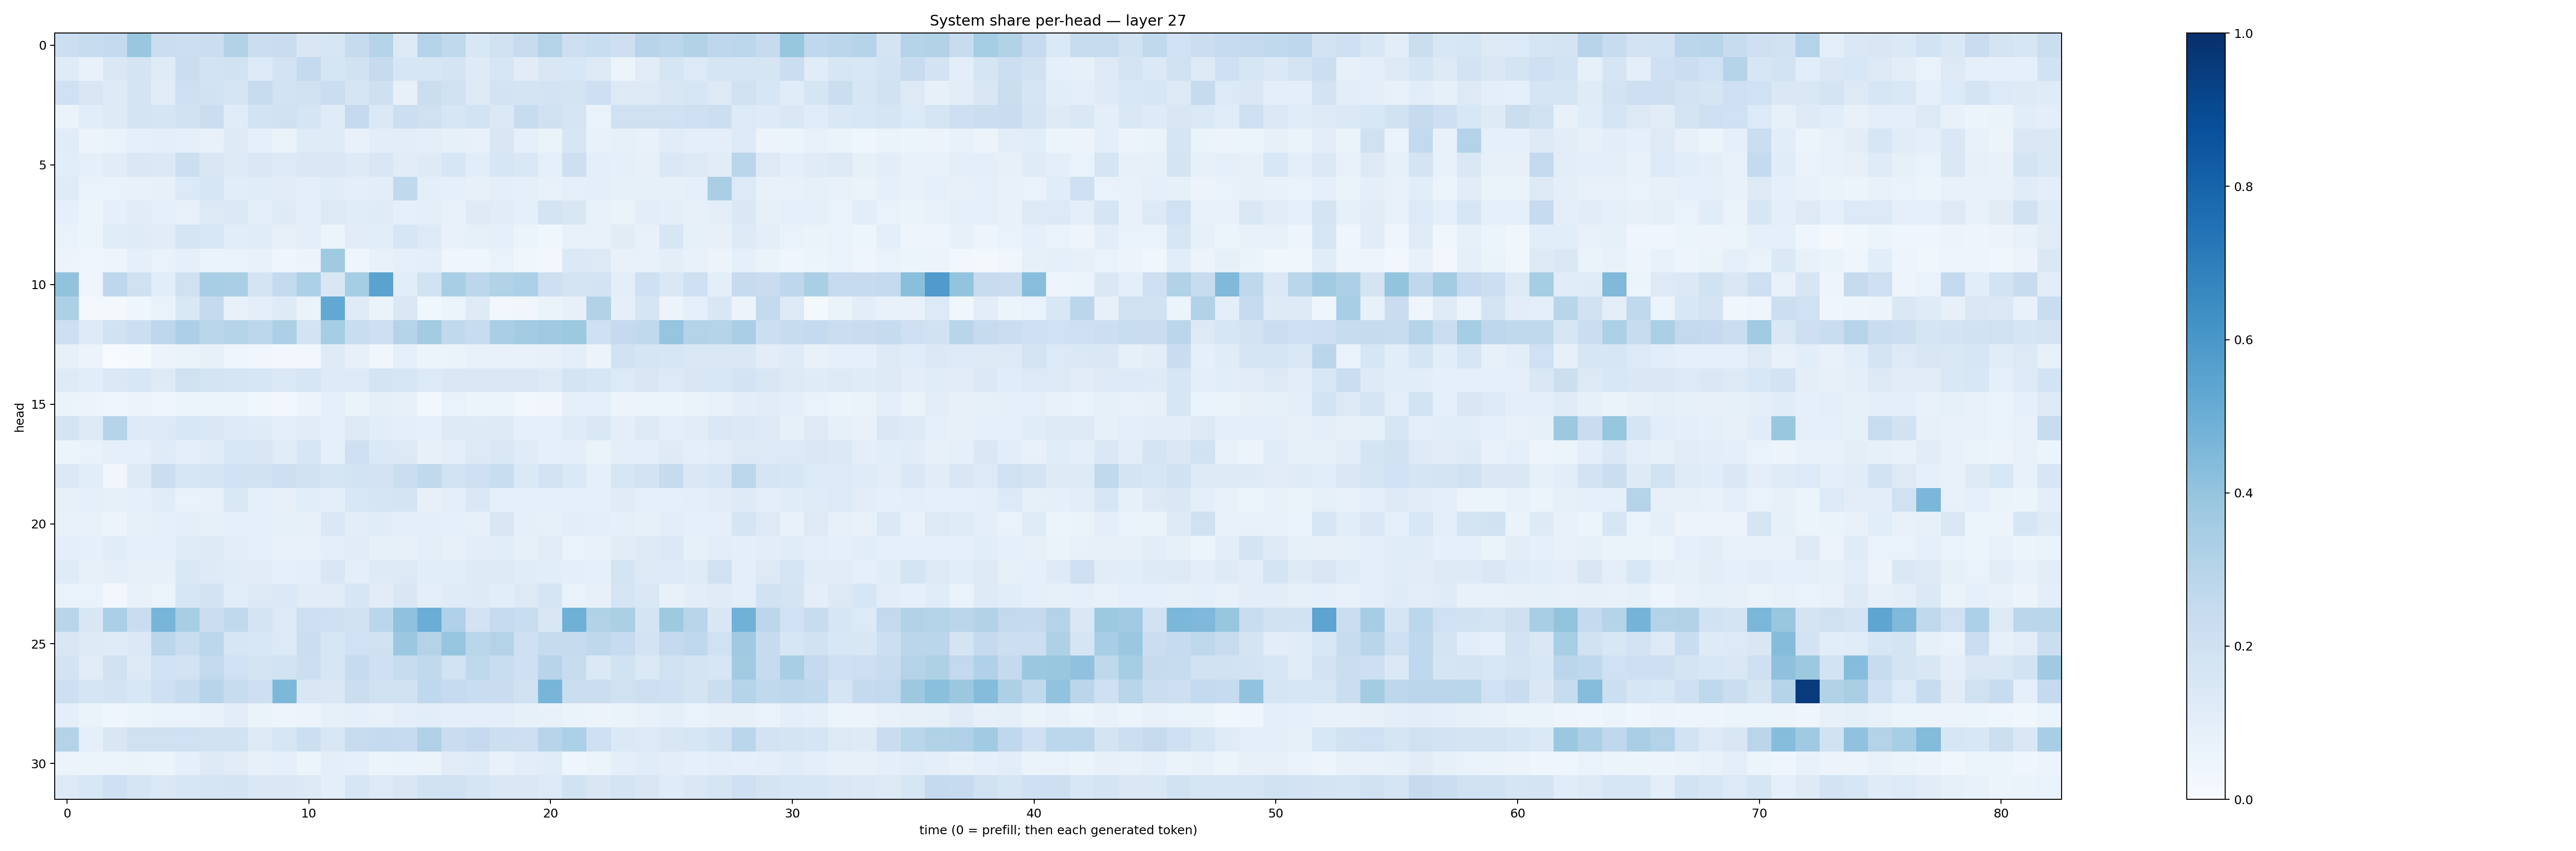

The data file committed next to this chart (first rows):
0.217764, 0.23659651, 0.25723746, 0.3828586, 0.22307788, 0.21577659, 0.2246897, 0.31072864, 0.22144575, 0.22796679, 0.14984523, 0.16088168, 0.24551573, 0.30363682, 0.12919411, 0.30599633, 0.2636739, 0.15349509, 0.19654298, 0.23768657, 0.30669582, 0.21268664, 0.2343724, 0.21436244
0.1205, 0.07414, 0.1456, 0.1767, 0.1179, 0.2229, 0.1861, 0.19, 0.1355, 0.1799, 0.2546, 0.1652, 0.1911, 0.2436, 0.1613, 0.1603, 0.1759, 0.1246, 0.1635, 0.1103, 0.1504, 0.1527, 0.1298, 0.0609
0.2021, 0.1521, 0.1249, 0.1768, 0.1118, 0.209, 0.1924, 0.1713, 0.2403, 0.1867, 0.1979, 0.2189, 0.168, 0.2034, 0.07972, 0.225, 0.1967, 0.1303, 0.1806, 0.1752, 0.1803, 0.175, 0.2142, 0.1291
0.06257, 0.1091, 0.1217, 0.1743, 0.17, 0.1931, 0.2213, 0.1169, 0.1849, 0.1973, 0.1699, 0.1189, 0.2526, 0.1382, 0.2155, 0.1982, 0.1603, 0.1837, 0.1403, 0.2357, 0.1967, 0.167, 0.06892, 0.2016
0.1163, 0.05811, 0.06649, 0.09085, 0.0983, 0.09094, 0.07042, 0.1258, 0.09344, 0.06426, 0.1173, 0.1199, 0.0776, 0.1028, 0.105, 0.09643, 0.08274, 0.0714, 0.1509, 0.09225, 0.0659, 0.1575, 0.07406, 0.08474
0.1075, 0.08817, 0.1108, 0.1423, 0.1372, 0.2165, 0.1493, 0.1294, 0.1447, 0.1271, 0.1468, 0.1431, 0.1228, 0.1499, 0.1112, 0.1216, 0.1581, 0.1077, 0.1571, 0.1476, 0.09207, 0.2148, 0.09927, 0.08892
0.1189, 0.06992, 0.06923, 0.07736, 0.08132, 0.1339, 0.1639, 0.1083, 0.1147, 0.1111, 0.09636, 0.1161, 0.09448, 0.1042, 0.2649, 0.09904, 0.08721, 0.082, 0.09433, 0.0899, 0.07113, 0.09268, 0.09485, 0.0836
0.0894, 0.0546, 0.09133, 0.11, 0.08803, 0.07107, 0.1278, 0.1395, 0.09533, 0.1227, 0.101, 0.126, 0.1171, 0.1175, 0.0926, 0.101, 0.07718, 0.1238, 0.1114, 0.09331, 0.1735, 0.1519, 0.07661, 0.06316
0.06666, 0.05195, 0.1155, 0.1207, 0.1103, 0.1704, 0.1555, 0.1069, 0.1164, 0.08028, 0.09441, 0.05891, 0.1097, 0.1061, 0.1586, 0.1307, 0.07317, 0.08262, 0.09164, 0.0532, 0.03731, 0.0736, 0.07394, 0.1116
0.05612, 0.04328, 0.05007, 0.09178, 0.06689, 0.08635, 0.06985, 0.07024, 0.07228, 0.04047, 0.05838, 0.3702, 0.04264, 0.0776, 0.08625, 0.1005, 0.04157, 0.04096, 0.06662, 0.03744, 0.02653, 0.1398, 0.1263, 0.07157
0.404, 0.04551, 0.2755, 0.1972, 0.1065, 0.1979, 0.3467, 0.3382, 0.1773, 0.2558, 0.3314, 0.1509, 0.3547, 0.5482, 0.1074, 0.1927, 0.3457, 0.2781, 0.3157, 0.3301, 0.2125, 0.1725, 0.1823, 0.09539
0.3298, 0.01866, 0.01703, 0.04302, 0.06674, 0.144, 0.25, 0.07458, 0.09569, 0.1223, 0.06363, 0.5253, 0.1185, 0.06438, 0.1449, 0.03558, 0.06149, 0.1221, 0.02828, 0.03213, 0.06602, 0.07946, 0.3097, 0.08872
0.2127, 0.1334, 0.189, 0.2151, 0.2746, 0.3264, 0.2855, 0.3016, 0.2777, 0.3262, 0.1835, 0.3534, 0.2305, 0.2138, 0.3015, 0.359, 0.2642, 0.2366, 0.3371, 0.3564, 0.3687, 0.378, 0.2102, 0.2529
0.08199, 0.05496, 0.00396, 0.0154, 0.05518, 0.06423, 0.08189, 0.04194, 0.03126, 0.03124, 0.02595, 0.1222, 0.08015, 0.03413, 0.08739, 0.05439, 0.06456, 0.07354, 0.07244, 0.07234, 0.07912, 0.09477, 0.05696, 0.1932
0.1238, 0.1087, 0.1387, 0.1548, 0.1241, 0.1968, 0.1752, 0.1674, 0.1603, 0.137, 0.158, 0.1215, 0.1362, 0.174, 0.1634, 0.1334, 0.1457, 0.1425, 0.1482, 0.1442, 0.1268, 0.1738, 0.1638, 0.1344
0.06418, 0.0578, 0.04375, 0.05555, 0.04392, 0.05117, 0.05097, 0.0537, 0.03658, 0.02355, 0.05686, 0.0915, 0.06441, 0.09109, 0.08093, 0.02785, 0.06865, 0.06165, 0.06222, 0.0304, 0.03242, 0.09072, 0.09309, 0.05705
0.1759, 0.1308, 0.2976, 0.1351, 0.1349, 0.1555, 0.1428, 0.1335, 0.1204, 0.09602, 0.1122, 0.09031, 0.1255, 0.1057, 0.09519, 0.09339, 0.1285, 0.1242, 0.1327, 0.09132, 0.09119, 0.1195, 0.1472, 0.09376
0.05231, 0.06761, 0.09029, 0.0865, 0.1173, 0.09902, 0.1162, 0.1539, 0.1514, 0.1146, 0.161, 0.08707, 0.2038, 0.1399, 0.1302, 0.07997, 0.1004, 0.1296, 0.1467, 0.1203, 0.09367, 0.1003, 0.0652, 0.09407
0.1406, 0.106, 0.03377, 0.1273, 0.2188, 0.1586, 0.1713, 0.1998, 0.1927, 0.2121, 0.1944, 0.1666, 0.1855, 0.1804, 0.2235, 0.2653, 0.1842, 0.2102, 0.2342, 0.1389, 0.1797, 0.1389, 0.09264, 0.1639
0.07916, 0.08614, 0.08329, 0.09149, 0.115, 0.0698, 0.07208, 0.1455, 0.08674, 0.07958, 0.1058, 0.0951, 0.1561, 0.1648, 0.1757, 0.08142, 0.1011, 0.1423, 0.09078, 0.09204, 0.0903, 0.09259, 0.08761, 0.1172
0.07147, 0.07246, 0.0551, 0.08558, 0.08963, 0.09648, 0.08207, 0.09373, 0.0878, 0.08237, 0.0811, 0.1437, 0.1048, 0.1167, 0.0955, 0.09934, 0.09359, 0.08444, 0.1492, 0.09204, 0.0845, 0.1043, 0.09974, 0.09371
0.09869, 0.08622, 0.1147, 0.08792, 0.08892, 0.1181, 0.1294, 0.1027, 0.08839, 0.07806, 0.07194, 0.0997, 0.1129, 0.08532, 0.07896, 0.09412, 0.08141, 0.1029, 0.108, 0.08591, 0.1099, 0.06956, 0.07664, 0.1117
0.1211, 0.07994, 0.0958, 0.07855, 0.08025, 0.1464, 0.124, 0.1135, 0.1132, 0.08929, 0.09975, 0.1486, 0.09774, 0.1215, 0.131, 0.1063, 0.1088, 0.1222, 0.1292, 0.114, 0.1066, 0.09891, 0.08947, 0.1753
0.07009, 0.06773, 0.02669, 0.07136, 0.05913, 0.1634, 0.1827, 0.1077, 0.1322, 0.1397, 0.1125, 0.1121, 0.1564, 0.1101, 0.151, 0.09586, 0.1178, 0.1248, 0.1062, 0.1258, 0.1687, 0.06679, 0.08015, 0.1691
0.2895, 0.1496, 0.3327, 0.2279, 0.4677, 0.3426, 0.2229, 0.2654, 0.1719, 0.1309, 0.2143, 0.2102, 0.1947, 0.2827, 0.4078, 0.5031, 0.3165, 0.1822, 0.248, 0.2331, 0.1491, 0.4894, 0.316, 0.3345
0.1522, 0.1307, 0.1184, 0.138, 0.2831, 0.2311, 0.2777, 0.1577, 0.1544, 0.1367, 0.2199, 0.1627, 0.2004, 0.199, 0.3805, 0.3058, 0.3967, 0.2864, 0.3072, 0.2081, 0.243, 0.2449, 0.2699, 0.2487
0.1828, 0.1106, 0.1875, 0.1307, 0.2027, 0.1812, 0.2588, 0.1996, 0.1774, 0.185, 0.218, 0.1592, 0.2488, 0.2058, 0.2354, 0.2633, 0.186, 0.2727, 0.2313, 0.2052, 0.2959, 0.235, 0.1376, 0.1937
0.2131, 0.1691, 0.1816, 0.1551, 0.2052, 0.2413, 0.2939, 0.2356, 0.2119, 0.4552, 0.152, 0.1468, 0.219, 0.1971, 0.1902, 0.266, 0.2481, 0.2305, 0.2286, 0.1986, 0.4662, 0.2226, 0.2202, 0.1974
0.09875, 0.06387, 0.0448, 0.05433, 0.0702, 0.06984, 0.07198, 0.1054, 0.06373, 0.04766, 0.05608, 0.0852, 0.09347, 0.07354, 0.09733, 0.1085, 0.0955, 0.09805, 0.1006, 0.08326, 0.07773, 0.06311, 0.05536, 0.06592
0.3083, 0.08681, 0.1522, 0.1961, 0.1987, 0.2004, 0.1904, 0.1905, 0.1298, 0.1622, 0.2175, 0.1503, 0.2398, 0.2559, 0.247, 0.3187, 0.2276, 0.2519, 0.2161, 0.2144, 0.2958, 0.3316, 0.2053, 0.1387
0.05603, 0.06218, 0.06106, 0.06328, 0.06209, 0.09015, 0.1289, 0.1123, 0.08111, 0.09062, 0.05958, 0.09979, 0.08762, 0.06139, 0.069, 0.06611, 0.1106, 0.1199, 0.07086, 0.1033, 0.1156, 0.04489, 0.05256, 0.09448
0.1324, 0.1549, 0.2097, 0.1673, 0.1367, 0.1622, 0.1651, 0.1773, 0.1466, 0.1423, 0.1283, 0.09872, 0.1632, 0.1264, 0.1521, 0.1916, 0.1973, 0.1643, 0.1467, 0.1453, 0.1336, 0.1906, 0.1493, 0.172
